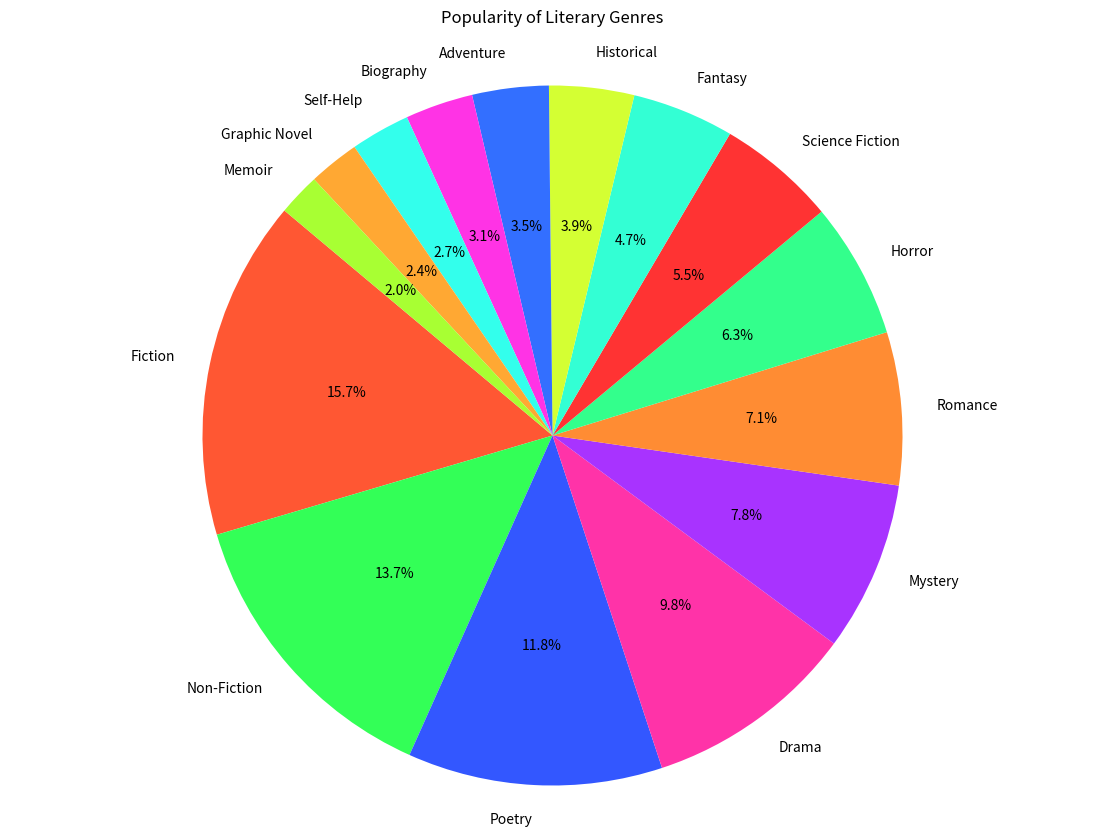

The script that saved this image:

import matplotlib.pyplot as plt

# Data
fields = ['Fiction', 'Non-Fiction', 'Poetry', 'Drama', 'Mystery', 'Romance', 
          'Horror', 'Science Fiction', 'Fantasy', 'Historical', 'Adventure', 
          'Biography', 'Self-Help', 'Graphic Novel', 'Memoir']
values = [400, 350, 300, 250, 200, 180, 160, 140, 120, 100, 90, 80, 70, 60, 50]

# Colors
colors = ['#FF5733', '#33FF57', '#3357FF', '#FF33A8', '#A833FF',
          '#FF8C33', '#33FF8C', '#FF3333', '#33FFD4', '#D4FF33',
          '#336FFF', '#FF33E5', '#33FFEC', '#FFA833', '#A8FF33']

# Pie chart
fig, ax = plt.subplots(figsize=(14, 10))  # Width, Height of the chart
ax.pie(values, labels=fields, colors=colors, autopct='%1.1f%%', startangle=140)
ax.axis('equal')  # Equal aspect ratio ensures that pie is drawn as a circle.

plt.title('Popularity of Literary Genres', pad=20)
plt.show()
